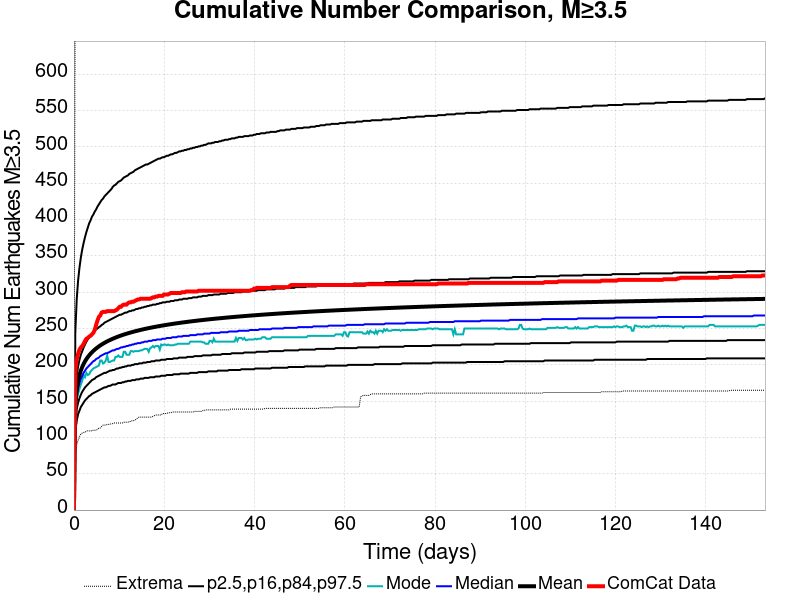

Data behind this chart, as committed beside it:
Time (days), ComCat Data, Simulation Mean, Simulation Median, Simulation Mode, Simulation Minimum, Simulation Maximum, 2.5 %-ile, 16 %-ile, 84 %-ile, 97.5 %-ile
0.0, 0.0, 0.0, 0.0, 0.0, 0.0, 0.0, 0.0, 0.0, 0.0, 0.0
0.3068, 191.0, 145.8, 139.0, 134.0, 81.0, 832.0, 109.0, 122.0, 162.0, 246.0
0.6137, 208.0, 166.3, 158.0, 151.0, 90.0, 1016, 123.0, 139.0, 185.0, 290.0
0.9205, 215.0, 177.9, 168.0, 160.0, 96.0, 1116, 132.0, 148.0, 198.0, 316.0
1.227, 221.0, 186, 175.0, 167.0, 101.0, 1195, 137.0, 154.0, 207.0, 334.0
1.534, 224.0, 192.2, 181.0, 173.0, 105.0, 1243, 142.0, 159.0, 214.0, 348.0
1.841, 226.0, 197.2, 185.0, 178.0, 106.0, 1282, 145.0, 163.0, 219.0, 359.0
2.148, 229.0, 201.3, 189.0, 186.0, 107.0, 1314, 148.0, 166.0, 224.0, 368.0
2.455, 233.0, 204.8, 192.0, 183.0, 107.0, 1335, 151.0, 169.0, 228.0, 376.0
2.762, 236.0, 207.9, 195.0, 189.0, 109.0, 1352, 153.0, 171.0, 232.0, 383.0
3.068, 237.0, 210.6, 197.0, 186.0, 109.0, 1365, 155.0, 173.0, 235.0, 389.0
3.375, 239.0, 213.1, 199.0, 187.0, 109.0, 1374, 157.0, 175.0, 238.0, 395.0
3.682, 240.0, 215.3, 201.0, 191.0, 109.0, 1387, 158.0, 177.0, 240.0, 399.0
3.989, 242.0, 217.3, 203.0, 193.0, 109.0, 1397, 160.0, 179.0, 242.0, 404.0
4.296, 244.0, 219.2, 205.0, 195.0, 110.0, 1411, 161.0, 180.0, 245.0, 407.0
4.603, 248.0, 220.9, 206.0, 196.0, 110.0, 1420, 162.0, 181.0, 247.0, 411.0
4.91, 255.0, 222.5, 208.0, 197.0, 110.0, 1436, 163.0, 183.0, 249.0, 414.0
5.216, 261.0, 224, 209.0, 198.0, 111.0, 1442, 164.0, 184.0, 250.0, 418.0
5.523, 266.0, 225.4, 210.0, 199.0, 113.0, 1449, 165.0, 185.0, 252.0, 421.0
5.83, 268.0, 226.7, 212.0, 206.0, 113.0, 1455, 166.0, 186.0, 253.0, 424.0
6.137, 272.0, 228, 213.0, 206.0, 115.0, 1465, 167.0, 187.0, 255.0, 427.0
6.444, 273.0, 229.2, 214.0, 202.0, 117.0, 1474, 168.0, 188.0, 256.0, 429.0
6.751, 273.0, 230.3, 215.0, 203.0, 117.0, 1483, 169.0, 189.0, 258.0, 432.0
7.058, 273.0, 231.3, 216.0, 206.0, 117.0, 1488, 169.0, 189.0, 259.0, 434.0
7.364, 274.0, 232.3, 216.0, 213.0, 118.0, 1498, 170.0, 190.0, 260.0, 436.0
7.671, 274.0, 233.3, 217.0, 204.0, 118.0, 1504, 171.0, 191.0, 261.0, 438.0
7.978, 274.0, 234.2, 218.0, 204.0, 118.0, 1511, 171.0, 192.0, 262.0, 440.0
8.285, 274.0, 235.1, 219.0, 205.0, 119.0, 1515, 172.0, 192.0, 263.0, 442.0
8.592, 274.0, 235.9, 220.0, 206.0, 119.0, 1518, 173.0, 193.0, 264.0, 445.0
8.899, 274.0, 236.8, 220.0, 206.0, 120.0, 1523, 173.0, 193.0, 265.0, 447.0
9.205, 275.0, 237.5, 221.0, 211.0, 120.0, 1526, 173.0, 194.0, 266.0, 448.0
9.512, 276.0, 238.3, 222.0, 211.0, 120.0, 1530, 174.0, 195.0, 267.0, 450.0
9.819, 278.0, 239, 222.0, 213.0, 120.0, 1534, 175.0, 195.0, 268.0, 452.0
10.13, 280.0, 239.7, 223.0, 211.0, 120.0, 1544, 175.0, 196.0, 269.0, 453.0
10.43, 280.0, 240.4, 224.0, 211.0, 120.0, 1551, 175.0, 196.0, 269.0, 454.0
10.74, 282.0, 241.1, 224.0, 211.0, 120.0, 1553, 176.0, 197.0, 270.0, 456.0
11.05, 283.0, 241.7, 225.0, 218.0, 121.0, 1555, 176.0, 197.0, 271.0, 458.0
11.35, 283.0, 242.3, 225.0, 218.0, 121.0, 1560, 177.0, 198.0, 272.0, 459.0
11.66, 283.0, 242.9, 226.0, 214.0, 121.0, 1562, 177.0, 198.0, 272.0, 460.0
11.97, 285.0, 243.5, 226.0, 214.0, 121.0, 1567, 178.0, 199.0, 273.0, 461.0
12.27, 286.0, 244.1, 227.0, 214.0, 122.0, 1573, 178.0, 199.0, 274.0, 463.0
12.58, 286.0, 244.6, 227.0, 219.0, 122.0, 1574, 178.0, 199.0, 274.0, 464.0
12.89, 287.0, 245.1, 228.0, 219.0, 123.0, 1575, 179.0, 200.0, 275.0, 465.0
13.19, 287.0, 245.7, 228.0, 218.0, 123.0, 1576, 179.0, 200.0, 275.0, 466.0
13.5, 288.0, 246.2, 229.0, 219.0, 124.0, 1578, 179.0, 201.0, 276.0, 468.0
13.81, 289.0, 246.6, 229.0, 219.0, 125.0, 1578, 180.0, 201.0, 277.0, 469.0
14.12, 290.0, 247.1, 230.0, 219.0, 127.0, 1578, 180.0, 201.0, 277.0, 470.0
14.42, 290.0, 247.6, 230.0, 219.0, 128.0, 1580, 180.0, 202.0, 278.0, 471.0
14.73, 291.0, 248.1, 230.0, 220.0, 128.0, 1584, 181.0, 202.0, 278.0, 472.0
15.04, 291.0, 248.5, 231.0, 220.0, 128.0, 1585, 181.0, 202.0, 279.0, 473.0
15.34, 291.0, 249, 231.0, 221.0, 128.0, 1587, 181.0, 203.0, 279.0, 474.0
15.65, 291.0, 249.4, 232.0, 222.0, 128.0, 1591, 182.0, 203.0, 280.0, 475.0
15.96, 291.0, 249.8, 232.0, 222.0, 128.0, 1593, 182.0, 203.0, 280.0, 476.0
16.26, 291.0, 250.2, 232.0, 222.0, 128.0, 1597, 182.0, 204.0, 281.0, 476.0
16.57, 291.0, 250.6, 233.0, 218.0, 128.0, 1597, 182.0, 204.0, 281.0, 477.0
16.88, 291.0, 251, 233.0, 223.0, 128.0, 1598, 183.0, 204.0, 282.0, 478.0
17.18, 292.0, 251.4, 233.0, 224.0, 128.0, 1600, 183.0, 205.0, 282.0, 479.0
17.49, 293.0, 251.8, 234.0, 226.0, 129.0, 1600, 183.0, 205.0, 283.0, 480.0
17.8, 293.0, 252.1, 234.0, 224.0, 130.0, 1600, 183.0, 205.0, 283.0, 481.0
18.1, 294.0, 252.5, 234.0, 226.0, 131.0, 1603, 184.0, 206.0, 283.0, 482.0
... 440 more rows
